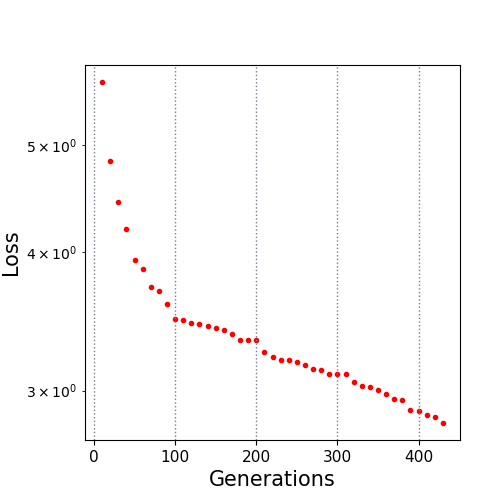

The table this chart was drawn from, first rows:
10.0, 5.695856
20.0, 4.834
30.0, 4.439
40.0, 4.199
50.0, 3.936
60.0, 3.865
70.0, 3.722
80.0, 3.688
90.0, 3.591
100.0, 3.48
110.0, 3.471
120.0, 3.451
130.0, 3.444
140.0, 3.433
150.0, 3.413
160.0, 3.402
170.0, 3.375
180.0, 3.335
190.0, 3.332
200.0, 3.331
210.0, 3.253
220.0, 3.217
230.0, 3.199
240.0, 3.196
250.0, 3.181
260.0, 3.166
270.0, 3.135
280.0, 3.133
290.0, 3.106
300.0, 3.106
310.0, 3.106
320.0, 3.056
330.0, 3.029
340.0, 3.022
350.0, 3.002
360.0, 2.977
370.0, 2.945
380.0, 2.943
390.0, 2.881
400.0, 2.876
410.0, 2.853
420.0, 2.842
430.0, 2.805
